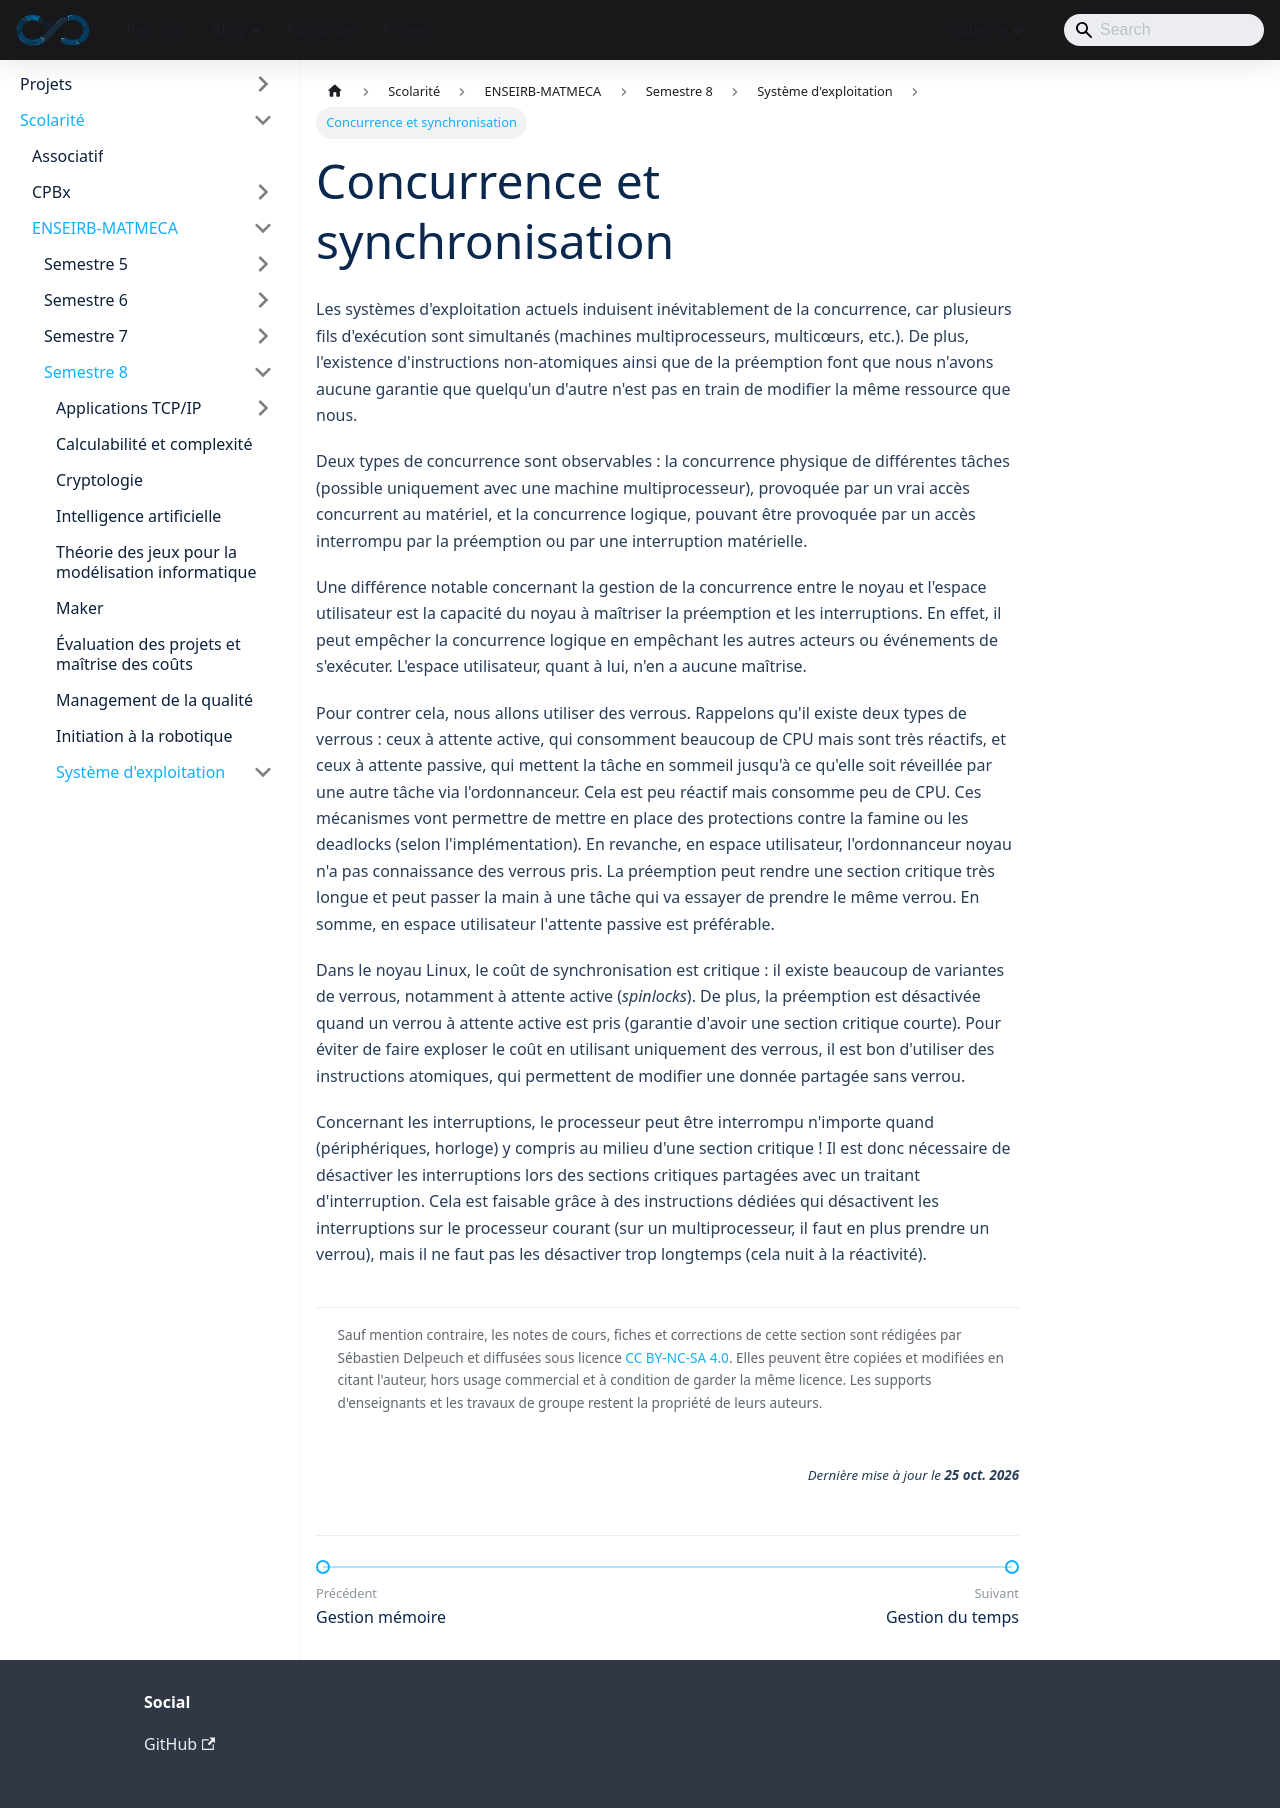

repository: sedelpeuch/sedelpeuch.github.io · page: docs/scolarite/enseirb/s8/se/4/index.html · generator: docusaurus

---
title: "Concurrence et synchronisation"
description: "Concurrence physique et logique dans un système d'exploitation, verrous à attente active ou passive, instructions atomiques et désactivation des interruptions."
---

Les systèmes d'exploitation actuels induisent inévitablement de la concurrence,
car plusieurs fils d'exécution sont simultanés (machines multiprocesseurs,
multicœurs, etc.). De plus, l'existence d'instructions non-atomiques ainsi que de la
préemption font que nous n'avons **aucune garantie** que quelqu'un d'autre n'est
pas en train de modifier la même ressource que nous.

Deux types de concurrence sont observables : la concurrence physique de
différentes tâches (possible uniquement avec une machine multiprocesseur),
provoquée par un vrai accès concurrent au matériel, et la concurrence logique,
pouvant être provoquée par un accès interrompu par la préemption ou par une
interruption matérielle.

Une différence notable concernant la gestion de la concurrence entre le noyau et
l'espace utilisateur est la capacité du noyau à maîtriser la préemption et les
interruptions. En effet, il peut empêcher la concurrence logique en empêchant les
autres acteurs ou événements de s'exécuter. L'espace utilisateur, quant à lui, n'en a
aucune maîtrise.

Pour contrer cela, nous allons utiliser des verrous. Rappelons qu'il existe deux
types de verrous : ceux à attente active, qui consomment beaucoup de CPU mais
sont très réactifs, et ceux à attente passive, qui mettent la tâche en sommeil
jusqu'à ce qu'elle soit réveillée par une autre tâche via l'ordonnanceur. Cela est
peu réactif mais consomme peu de CPU. Ces mécanismes vont permettre de mettre en
place des protections contre la famine ou les deadlocks (selon
l'implémentation). En revanche, en espace utilisateur, l'ordonnanceur noyau n'a
pas connaissance des verrous pris. La préemption peut rendre une section
critique très longue et peut passer la main à une tâche qui va essayer de
prendre le même verrou. En somme, en espace utilisateur l'**attente passive est
préférable**.

Dans le noyau Linux, le coût de synchronisation est critique : il existe beaucoup de
variantes de verrous, notamment à attente active (*spinlocks*). De plus, la
préemption est désactivée quand un verrou à attente active est pris (garantie
d'avoir une section critique courte). Pour éviter de faire exploser le coût en
utilisant uniquement des verrous, il est bon d'utiliser des **instructions
atomiques**, qui permettent de modifier une donnée partagée sans verrou.

Concernant les interruptions, le processeur peut être interrompu **n'importe
quand** (périphériques, horloge) y compris au milieu d'une section critique ! Il
est donc nécessaire de désactiver les interruptions lors des sections critiques partagées avec un traitant d'interruption.
Cela est faisable grâce à des instructions dédiées qui désactivent les
interruptions sur le processeur courant (sur un multiprocesseur, il faut en plus prendre un verrou), mais il ne faut pas les désactiver trop
longtemps (cela nuit à la réactivité).
